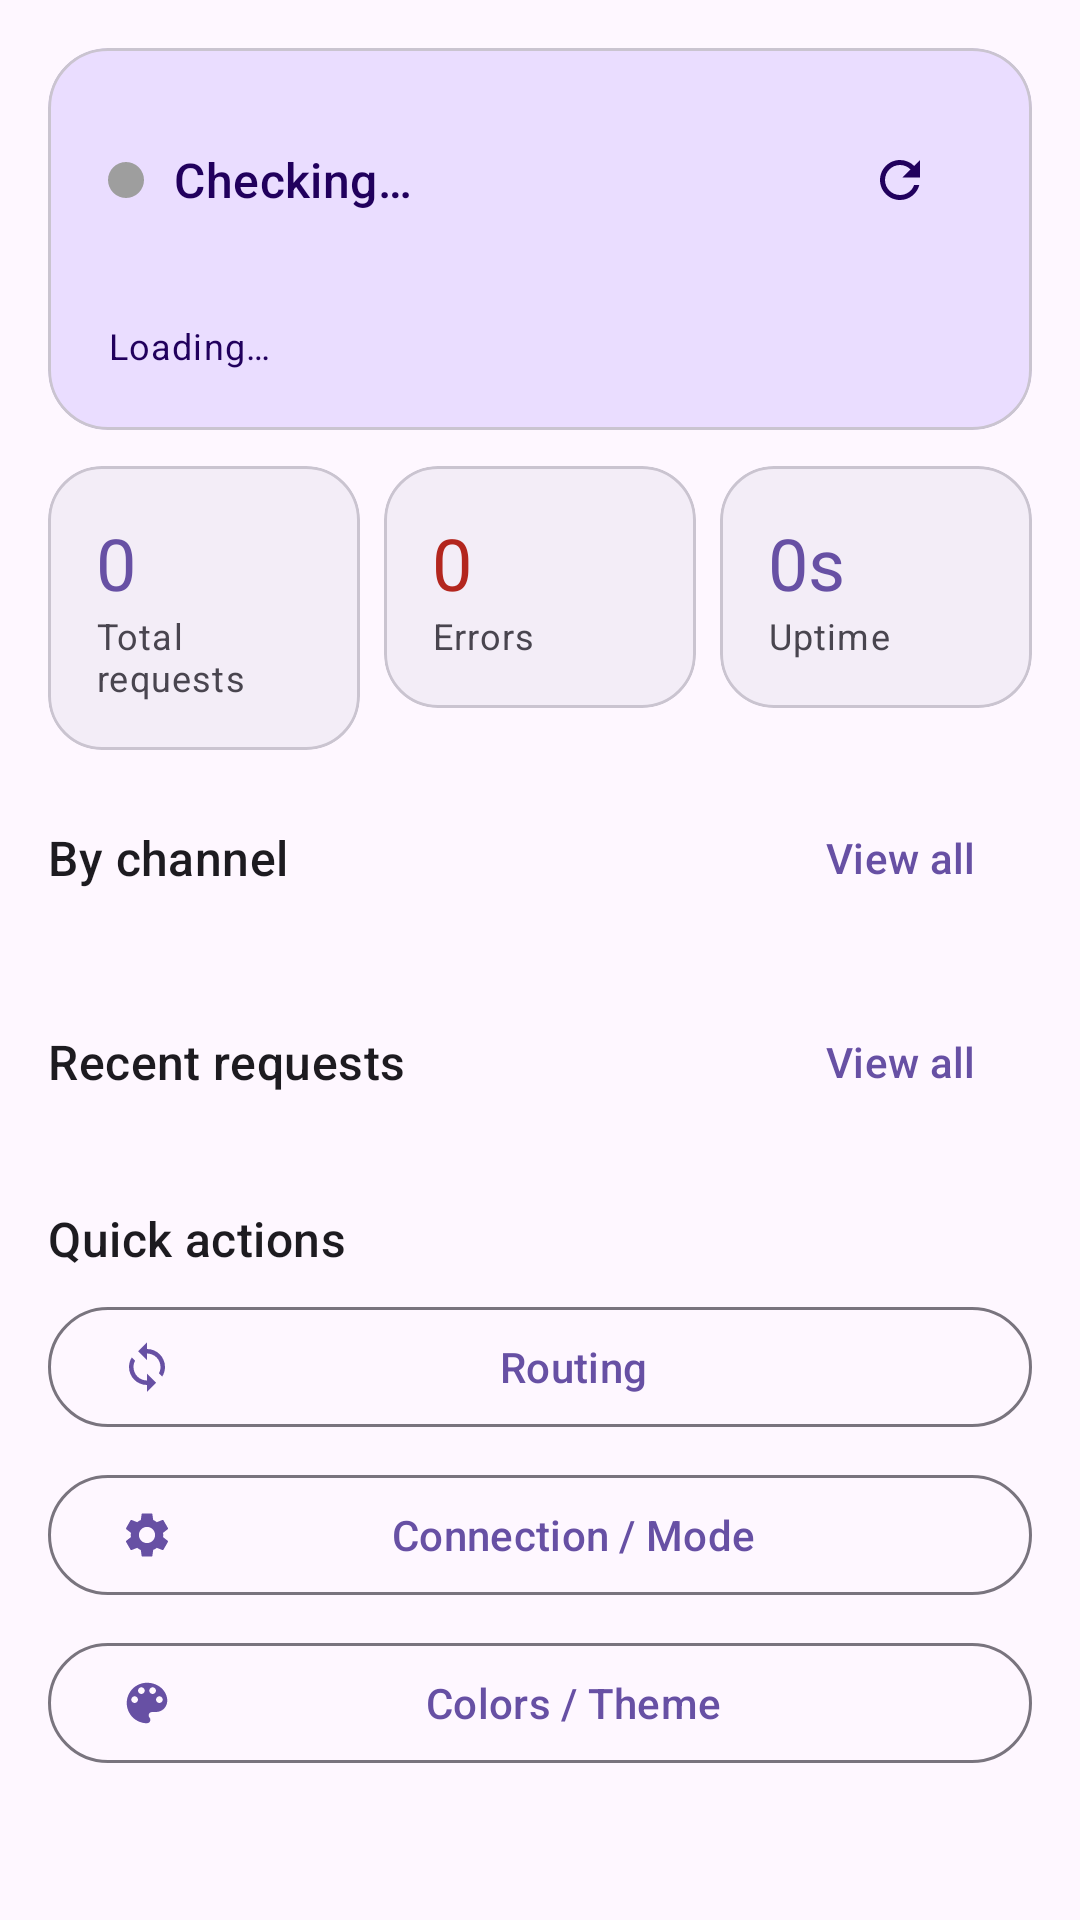

Android layout source for this screen:
<!-- AndroidManifest.xml: application theme Theme.AIGateway -->
<!-- res/layout/fragment_overview.xml -->
<?xml version="1.0" encoding="utf-8"?>
<androidx.core.widget.NestedScrollView xmlns:android="http://schemas.android.com/apk/res/android"
    xmlns:app="http://schemas.android.com/apk/res-auto"
    android:layout_width="match_parent"
    android:layout_height="match_parent"
    android:fillViewport="true">

    <LinearLayout
        android:layout_width="match_parent"
        android:layout_height="wrap_content"
        android:orientation="vertical"
        android:padding="16dp">

        
        <com.google.android.material.card.MaterialCardView
            android:layout_width="match_parent"
            android:layout_height="wrap_content"
            android:layout_marginBottom="12dp"
            app:cardCornerRadius="20dp"
            app:cardElevation="0dp"
            app:cardBackgroundColor="?attr/colorPrimaryContainer">

            <LinearLayout
                android:layout_width="match_parent"
                android:layout_height="wrap_content"
                android:orientation="vertical"
                android:padding="20dp">

                <LinearLayout
                    android:layout_width="match_parent"
                    android:layout_height="wrap_content"
                    android:orientation="horizontal"
                    android:gravity="center_vertical">

                    <View
                        android:id="@+id/statusDot"
                        android:layout_width="12dp"
                        android:layout_height="12dp"
                        android:background="@drawable/bg_dot" />

                    <TextView
                        android:id="@+id/textStatus"
                        android:layout_width="0dp"
                        android:layout_height="wrap_content"
                        android:layout_weight="1"
                        android:layout_marginStart="10dp"
                        android:text="@string/ov_checking"
                        android:textAppearance="?attr/textAppearanceTitleMedium"
                        android:textColor="?attr/colorOnPrimaryContainer" />

                    <com.google.android.material.button.MaterialButton
                        android:id="@+id/btnRefresh"
                        style="@style/Widget.Material3.Button.IconButton"
                        android:layout_width="wrap_content"
                        android:layout_height="wrap_content"
                        app:icon="@drawable/ic_refresh"
                        app:iconTint="?attr/colorOnPrimaryContainer"
                        android:contentDescription="@string/refresh" />
                </LinearLayout>

                <TextView
                    android:id="@+id/textMode"
                    android:layout_width="match_parent"
                    android:layout_height="wrap_content"
                    android:textAppearance="?attr/textAppearanceBodyMedium"
                    android:textColor="?attr/colorOnPrimaryContainer" />

                <TextView
                    android:id="@+id/textInstance"
                    android:layout_width="match_parent"
                    android:layout_height="wrap_content"
                    android:layout_marginTop="4dp"
                    android:text="@string/ov_loading"
                    android:textAppearance="?attr/textAppearanceBodySmall"
                    android:textColor="?attr/colorOnPrimaryContainer" />
            </LinearLayout>
        </com.google.android.material.card.MaterialCardView>

        
        <LinearLayout
            android:layout_width="match_parent"
            android:layout_height="wrap_content"
            android:orientation="horizontal"
            android:layout_marginBottom="12dp">

            <com.google.android.material.card.MaterialCardView
                android:layout_width="0dp"
                android:layout_height="wrap_content"
                android:layout_weight="1"
                android:layout_marginEnd="4dp"
                app:cardCornerRadius="18dp"
                app:cardElevation="0dp"
                app:cardBackgroundColor="?attr/colorSurfaceContainer">
                <LinearLayout android:layout_width="match_parent" android:layout_height="wrap_content"
                    android:orientation="vertical" android:padding="16dp">
                    <TextView android:id="@+id/textRequests" android:layout_width="wrap_content"
                        android:layout_height="wrap_content" android:text="0"
                        android:textAppearance="?attr/textAppearanceHeadlineSmall" android:textColor="?attr/colorPrimary" />
                    <TextView android:layout_width="wrap_content" android:layout_height="wrap_content"
                        android:text="@string/ov_total_requests" android:textAppearance="?attr/textAppearanceBodySmall"
                        android:textColor="?attr/colorOnSurfaceVariant" />
                </LinearLayout>
            </com.google.android.material.card.MaterialCardView>

            <com.google.android.material.card.MaterialCardView
                android:layout_width="0dp"
                android:layout_height="wrap_content"
                android:layout_weight="1"
                android:layout_marginHorizontal="4dp"
                app:cardCornerRadius="18dp"
                app:cardElevation="0dp"
                app:cardBackgroundColor="?attr/colorSurfaceContainer">
                <LinearLayout android:layout_width="match_parent" android:layout_height="wrap_content"
                    android:orientation="vertical" android:padding="16dp">
                    <TextView android:id="@+id/textErrors" android:layout_width="wrap_content"
                        android:layout_height="wrap_content" android:text="0"
                        android:textAppearance="?attr/textAppearanceHeadlineSmall" android:textColor="?attr/colorError" />
                    <TextView android:layout_width="wrap_content" android:layout_height="wrap_content"
                        android:text="@string/ov_errors" android:textAppearance="?attr/textAppearanceBodySmall"
                        android:textColor="?attr/colorOnSurfaceVariant" />
                </LinearLayout>
            </com.google.android.material.card.MaterialCardView>

            <com.google.android.material.card.MaterialCardView
                android:layout_width="0dp"
                android:layout_height="wrap_content"
                android:layout_weight="1"
                android:layout_marginStart="4dp"
                app:cardCornerRadius="18dp"
                app:cardElevation="0dp"
                app:cardBackgroundColor="?attr/colorSurfaceContainer">
                <LinearLayout android:layout_width="match_parent" android:layout_height="wrap_content"
                    android:orientation="vertical" android:padding="16dp">
                    <TextView android:id="@+id/textUptime" android:layout_width="wrap_content"
                        android:layout_height="wrap_content" android:text="0s"
                        android:textAppearance="?attr/textAppearanceHeadlineSmall" android:textColor="?attr/colorPrimary" />
                    <TextView android:layout_width="wrap_content" android:layout_height="wrap_content"
                        android:text="@string/ov_uptime" android:textAppearance="?attr/textAppearanceBodySmall"
                        android:textColor="?attr/colorOnSurfaceVariant" />
                </LinearLayout>
            </com.google.android.material.card.MaterialCardView>
        </LinearLayout>

        
        <LinearLayout
            android:layout_width="match_parent"
            android:layout_height="wrap_content"
            android:orientation="horizontal"
            android:gravity="center_vertical"
            android:layout_marginBottom="4dp">
            <TextView
                android:layout_width="0dp"
                android:layout_height="wrap_content"
                android:layout_weight="1"
                android:text="@string/ov_stats_by_channel"
                android:textAppearance="?attr/textAppearanceTitleMedium" />
            <com.google.android.material.button.MaterialButton
                android:id="@+id/btnAllStats"
                style="@style/Widget.Material3.Button.TextButton"
                android:layout_width="wrap_content"
                android:layout_height="wrap_content"
                android:text="@string/ov_view_all" />
        </LinearLayout>

        <LinearLayout
            android:id="@+id/channelStatsContainer"
            android:layout_width="match_parent"
            android:layout_height="wrap_content"
            android:orientation="vertical" />

        
        <LinearLayout
            android:layout_width="match_parent"
            android:layout_height="wrap_content"
            android:orientation="horizontal"
            android:gravity="center_vertical"
            android:layout_marginTop="16dp"
            android:layout_marginBottom="4dp">
            <TextView
                android:layout_width="0dp"
                android:layout_height="wrap_content"
                android:layout_weight="1"
                android:text="@string/ov_recent_requests"
                android:textAppearance="?attr/textAppearanceTitleMedium" />
            <com.google.android.material.button.MaterialButton
                android:id="@+id/btnAllRequests"
                style="@style/Widget.Material3.Button.TextButton"
                android:layout_width="wrap_content"
                android:layout_height="wrap_content"
                android:text="@string/ov_view_all" />
        </LinearLayout>

        <LinearLayout
            android:id="@+id/recentRequestsContainer"
            android:layout_width="match_parent"
            android:layout_height="wrap_content"
            android:orientation="vertical" />

        
        <TextView
            android:layout_width="wrap_content"
            android:layout_height="wrap_content"
            android:layout_marginTop="20dp"
            android:layout_marginBottom="8dp"
            android:text="@string/ov_quick_actions"
            android:textAppearance="?attr/textAppearanceTitleMedium" />

        <com.google.android.material.button.MaterialButton
            android:id="@+id/btnRouting"
            style="@style/Widget.Material3.Button.OutlinedButton"
            android:layout_width="match_parent"
            android:layout_height="wrap_content"
            android:layout_marginBottom="8dp"
            app:icon="@drawable/ic_sync"
            android:text="@string/nav_routing" />

        <com.google.android.material.button.MaterialButton
            android:id="@+id/btnConnection"
            style="@style/Widget.Material3.Button.OutlinedButton"
            android:layout_width="match_parent"
            android:layout_height="wrap_content"
            android:layout_marginBottom="8dp"
            app:icon="@drawable/ic_settings"
            android:text="@string/menu_connection" />

        <com.google.android.material.button.MaterialButton
            android:id="@+id/btnTheme"
            style="@style/Widget.Material3.Button.OutlinedButton"
            android:layout_width="match_parent"
            android:layout_height="wrap_content"
            app:icon="@drawable/ic_palette"
            android:text="@string/menu_theme" />
    </LinearLayout>
</androidx.core.widget.NestedScrollView>
<!-- resources referenced by this layout -->
<resources>
  <!-- drawable bg_dot (drawable) -->
  <?xml version="1.0" encoding="utf-8"?>
  <shape xmlns:android="http://schemas.android.com/apk/res/android"
      android:shape="oval">
      <solid android:color="#9E9E9E" />
      <size android:width="12dp" android:height="12dp" />
  </shape>
  <!-- drawable ic_refresh (drawable) -->
  <?xml version="1.0" encoding="utf-8"?>
  <vector xmlns:android="http://schemas.android.com/apk/res/android"
      android:width="24dp" android:height="24dp"
      android:viewportWidth="24" android:viewportHeight="24"
      android:tint="?attr/colorControlNormal">
      <path android:fillColor="@android:color/white" android:pathData="M17.65,6.35C16.2,4.9 14.21,4 12,4c-4.42,0-7.99,3.58-7.99,8s3.57,8 7.99,8c3.73,0 6.84-2.55 7.73-6h-2.08c-0.82,2.33-3.04,4-5.65,4-3.31,0-6-2.69-6-6s2.69-6 6-6c1.66,0 3.14,0.69 4.22,1.78L13,11h7V4l-2.35,2.35z"/>
  </vector>
  <!-- drawable ic_sync (drawable) -->
  <?xml version="1.0" encoding="utf-8"?>
  <vector xmlns:android="http://schemas.android.com/apk/res/android"
      android:width="24dp" android:height="24dp"
      android:viewportWidth="24" android:viewportHeight="24"
      android:tint="?attr/colorControlNormal">
      <path android:fillColor="@android:color/white" android:pathData="M12,4V1L8,5l4,4V6c3.31,0 6,2.69 6,6 0,1.01-0.25,1.97-0.7,2.8l1.46,1.46C19.54,15.03 20,13.57 20,12c0-4.42-3.58-8-8-8zm0,14c-3.31,0-6-2.69-6-6 0-1.01.25-1.97.7-2.8L5.24,7.74C4.46,8.97 4,10.43 4,12c0,4.42 3.58,8 8,8v3l4-4-4-4v3z"/>
  </vector>
  <string name="menu_connection">Connection / Mode</string>
  <string name="menu_theme">Colors / Theme</string>
  <string name="nav_routing">Routing</string>
  <string name="ov_checking">Checking…</string>
  <string name="ov_errors">Errors</string>
  <string name="ov_loading">Loading…</string>
  <string name="ov_quick_actions">Quick actions</string>
  <string name="ov_recent_requests">Recent requests</string>
  <string name="ov_stats_by_channel">By channel</string>
  <string name="ov_total_requests">Total requests</string>
  <string name="ov_uptime">Uptime</string>
  <string name="ov_view_all">View all</string>
  <string name="refresh">Refresh</string>
  <color name="md_primary">#6750A4</color>
  <color name="md_on_primary">#FFFFFF</color>
  <color name="md_primary_container">#EADDFF</color>
  <color name="md_on_primary_container">#21005D</color>
  <color name="md_secondary">#625B71</color>
  <color name="md_on_secondary">#FFFFFF</color>
  <color name="md_secondary_container">#E8DEF8</color>
  <color name="md_on_secondary_container">#1D192B</color>
  <color name="md_tertiary">#7D5260</color>
  <color name="md_on_tertiary">#FFFFFF</color>
  <color name="md_tertiary_container">#FFD8E4</color>
  <color name="md_on_tertiary_container">#31111D</color>
  <color name="md_error">#B3261E</color>
  <color name="md_on_error">#FFFFFF</color>
  <color name="md_error_container">#F9DEDC</color>
  <color name="md_on_error_container">#410E0B</color>
  <color name="md_background">#FEF7FF</color>
  <color name="md_on_background">#1D1B20</color>
  <color name="md_surface">#FEF7FF</color>
  <color name="md_on_surface">#1D1B20</color>
  <color name="md_surface_variant">#E7E0EC</color>
  <color name="md_on_surface_variant">#49454F</color>
  <color name="md_outline">#79747E</color>
  <color name="md_outline_variant">#CAC4D0</color>
  <color name="md_surface_container">#F3EDF7</color>
  <color name="md_surface_container_high">#ECE6F0</color>
</resources>
